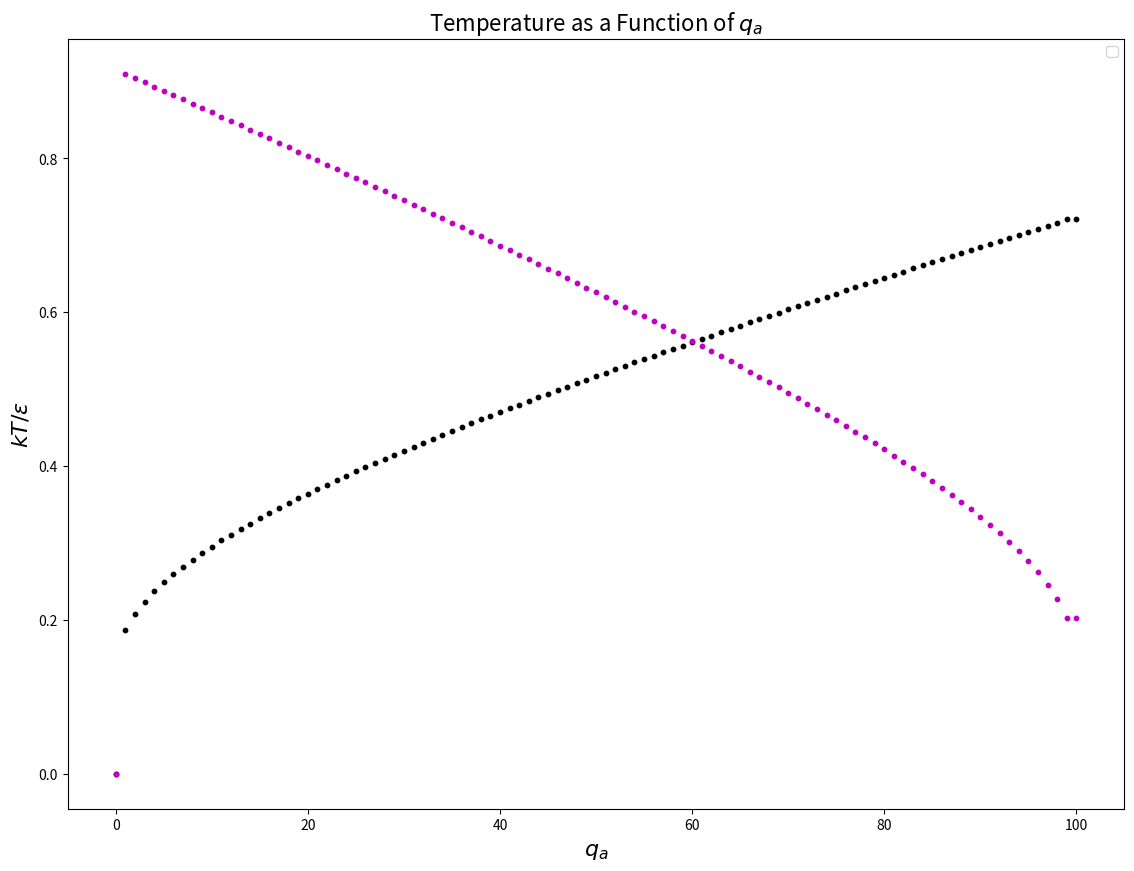
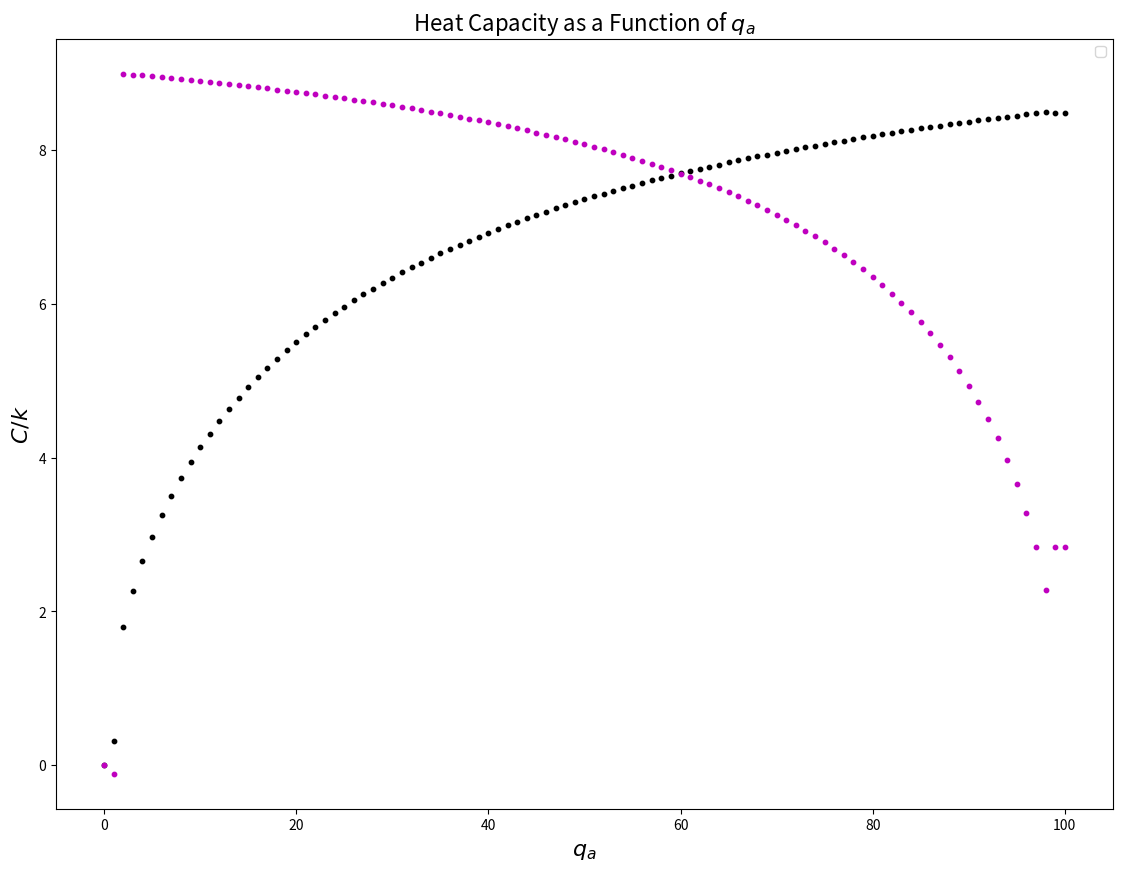

Here is the Python script that generated these plots, in order:
# -*- coding: utf-8 -*-
"""
Created on Tue Apr  2 20:25:51 2019

[redacted]
"""
import numpy as np
import scipy.special as sp
import matplotlib.pyplot as plt

N_a = 300
N_b = 200                                          #Number of oscillators
q_a = np.linspace(0,100,101)                      #Units of energy values
q_b = np.linspace(100,0,101)
ep = 10                                         #Energy per quanta

def mult(qa,qb,na,nb):                                 #Multiplicity function for ES
    return sp.binom(qa + qb + na + nb - 1, qa + qb)

multiplicity_a = np.array(mult(q_a,0,N_a,0))              #Multiplicity values

S_a = np.array(np.log(mult(q_a,0,N_a,0)))                 #Entropy Values

multiplicity_b = np.array(mult(0,q_b,0,N_b))              #Multiplicity values

S_b = np.array(np.log(mult(0,q_b,0,N_b)))

U_a = np.array(q_a*ep)                              #Energy Values
U_b = np.array(q_b*ep)

du_a = []                                         #Change in energy initialized
du_b = []

for i in range(len(U_a)):                         #Centered Difference of U
    if i == len(U_a)-1:
        du_a.append(20)
        break
    if i == 0:
        du_a.append(20)
    else:
        du_a.append(U_a[i+1]-U_a[i-1])
    
d_U_a = np.array(du_a)                              #Change in energy values

for i in range(len(U_b)):                         #Centered Difference of U
    if i == len(U_b)-1:
        du_b.append(20)
        break
    if i == 0:
        du_b.append(20)
    else:
        du_b.append(U_b[i+1]-U_b[i-1])
    
d_U_b = np.array(du_b)

ds_a = []                                         #Change in entropy initialized
ds_b = []

for i in range(len(S_a)):                         #Centered Difference of S
    if i == len(S_a)-1:
        ds_a.append(0)
        break
    if i == 0:
        ds_a.append(1)
    else:
        ds_a.append(S_a[i+1]-S_a[i-1])

d_S_a = np.array(ds_a)                              #Change in entropy values

for i in range(len(S_b)):                         #Centered Difference of S
    if i == len(S_b)-1:
        ds_b.append(0)
        break
    if i == 0:
        ds_b.append(1)
    else:
        ds_b.append(S_b[i+1]-S_b[i-1])

d_S_b = np.array(ds_b)

t_a = []
t_b = []

for i in range(len(U_a)):                         #Calculating Temperature vals
    if i == len(U_a)-1:
        t_a.append(t_a[i-1])
        break
    if i == 0:
        t_a.append(0)
    else:
        t_a.append(d_U_a[i]/(ep*d_S_a[i]))
    
T_a = np.array(t_a)                                 #Temperature values

for i in range(len(U_b)):                         #Calculating Temperature vals
    if i == len(U_b)-1:
        t_b.append(t_b[i-1])
        break
    if i == 0:
        t_b.append(0)
    else:
        t_b.append(d_U_b[i]/(ep*d_S_b[i]))
    
T_b = np.array(t_b)                                 #Temperature values


dt_a = []                                         #Change in temp initialized
dt_b = []


for i in range(len(T_a)):                         #Centered Difference of T
    if i == len(T_a)-1:
        dt_a.append(dt_a[i-1])
        break
    if i == 0:
        dt_a.append(0)
    else:
        dt_a.append(T_a[i+1]-T_a[i-1])

d_T_a = np.array(dt_a)                              #Change in temperature values


for i in range(len(T_b)):                         #Centered Difference of T
    if i == len(T_b)-1:
        dt_b.append(dt_b[i-1])
        break
    if i == 0:
        dt_b.append(0)
    else:
        dt_b.append(T_b[i+1]-T_b[i-1])

d_T_b = np.array(dt_b)

c_a = []                                          #Heat capacity initialized
c_b = []                                          #Heat capacity initialized

for i in range(len(U_a)):
    if i == len(U_a)-1:
        c_a.append(c_a[i-1])
        break
    if i == 0:
        c_a.append(0)
    elif i == len(U_a)-2:
        c_a.append(c_a[i-2])
    else:
        c_a.append(d_U_a[i]/(N_a*d_T_a[i]))

for i in range(len(U_b)):
    if i == len(U_b)-1:
        c_b.append(c_b[i-1])
        break
    if i == 0:
        c_b.append(0)
    elif i == len(U_b)-2:
        c_b.append(c_b[i-2])
    else:
        c_b.append(d_U_b[i]/(N_b*d_T_b[i]))

C_a = np.array(c_a)
C_b = np.array(c_b)                                #Heat capacity values
ax = plt.figure(figsize=(30,10))
plt.subplot(121)
plt.scatter(q_a,T_a, s=10, color = 'black')
plt.scatter(q_a,T_b, s=10,color = 'm')

plt.legend(loc='best')
plt.title('Temperature as a Function of $q_a$', fontsize = 16)
plt.ylabel('$kT/\epsilon$', fontsize = 16)
plt.xlabel('$q_a$', fontsize = 16)
plt.savefig('Tvq')
#=============================================================================#
ax = plt.figure(figsize=(30,10))
plt.subplot(121)
plt.scatter(q_a,C_a, s=10, color = 'black')
plt.scatter(q_a,C_b, s=10,color = 'm')

plt.legend(loc='best')
plt.title('Heat Capacity as a Function of $q_a$', fontsize = 16)
plt.ylabel('$C/k$', fontsize = 16)
plt.xlabel('$q_a$', fontsize = 16)
plt.savefig('Cvq')

